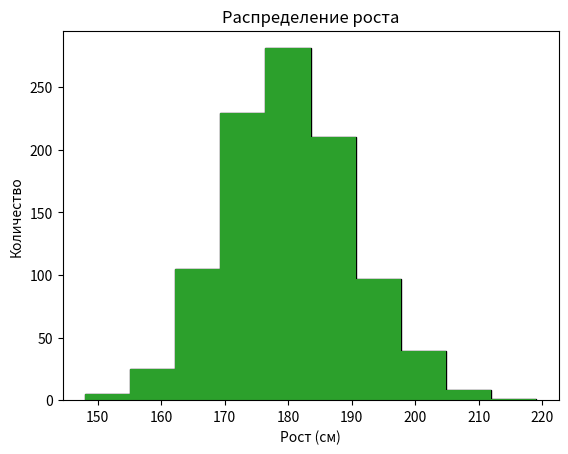

Write the Python code that produced this figure.
"""Функции."""

import matplotlib.pyplot as plt
import numpy as np

np.random.seed(42)
height = list(np.round(np.random.normal(180, 10, 1000)))

plt.hist(height, bins=10, edgecolor="black")
plt.title("Распределение роста")
plt.xlabel("Рост (см)")
plt.ylabel("Количество")
plt.show()

plt.hist(bins=10, x=height)
plt.show()

plt.hist(height)
plt.show()

print("Первая строка")
print()
print("Третья строка")

some_string = "machine learning"
some_string.title()

def double(value: int) -> int:
    """Удваивает переданное значение."""
    return value * 2

double(5)

def only_pass() -> None:
    """Функция с pass."""
    # pass

only_pass()

def double_print(value: int) -> None:
    """Удваивает значение и выводит результат."""
    res = value * 2
    print(res)

double_print(5)

def calc_sum(first_num: int, second_num: int) -> int:
    """Возвращает сумму двух чисел."""
    return first_num + second_num

calc_sum(1, second_num=2)

def calc_sum_default(first_num: int = 1, second_num: int = 2) -> int:
    """Возвращает сумму двух чисел с параметрами по умолчанию."""
    return first_num + second_num


calc_sum_default()

def greet() -> None:
    """Выводит приветствие."""
    print("Hello, World!")


greet()

def convert_to_int(value: float = 3.5) -> int:
    """Преобразует float в int."""
    return int(value)

convert_to_int.__annotations__

convert_to_int()

result_arithmetic = calc_sum(1, 2) * 2
print(result_arithmetic)

result_logic = calc_sum(1, 2) > 2
print(result_logic)

def first_letter() -> str:
    """Возвращает строку 'Python'."""
    return "Python"

first_char = first_letter()[0]
print(first_char)

def square_from_input() -> int:
    """Запрашивает число и возвращает его квадрат."""
    user_inp = int(input("Введите число: "))
    result_local = user_inp**2
    return result_local

def create_list(count: int) -> list[int]:
    """Создает список чисел от 0 до count-1."""
    numbers = []
    for index in range(count):
        numbers.append(index)
    return numbers


create_list(5)

def get_tuple_values() -> tuple[str, int]:
    """Возвращает кортеж из строки и числа."""
    string_val = "Python"
    number_val = 42
    return string_val, number_val

str_result, num_result = get_tuple_values()
print(str_result, num_result)
print(type(str_result), type(num_result))

tuple_result = get_tuple_values()
print(tuple_result)
print(type(tuple_result))

def is_even_numbers(number: int) -> bool:
    """Проверяет, четное ли число."""
    return number % 2 == 0

is_even_numbers(4)

def mean_f(data: float | list[float] | np.ndarray) -> float:
    """Рассчитает среднее арифметическое и прибавит единицу."""
    return float(np.mean(data)) + 1

data_values = [1, 2, 3]

mean_f([float(x) for x in data_values])

global_name = "Петр"


def show_name() -> None:
    """Выводит глобальное имя."""
    print(global_name)

show_name()

def show_local_name() -> None:
    """Выводит локальное имя."""
    local_name_var = "Алена"
    print(local_name_var)

show_local_name()

global_local_name: str


def make_global() -> str:  # возвращаем str
    """Создает имя."""
    return "Алена"


global_local_name = make_global()  # присваиваем
print(global_local_name)

make_global()

print(global_local_name)

global_number = 5


def print_number() -> None:
    """Выводит локальное число."""
    local_number = 10
    print("Local number:", local_number)

print_number()

print("Global number:", global_number)

def multiply_numbers(first: int, second: int) -> int:
    """Перемножает два числа."""
    return first * second


multiply_numbers(2, 3)

# Структура lambda-функции:
# lambda [параметры]: [выражение]
# - ключевое слово lambda
# - передаваемые параметры
# - через двоеточие пишется исполняемое выражение

print("Lambda-функции удобны для кратких операций")

lambda_nums = [15, 27, 9, 18, 3, 1, 4]

filtered_nums = list(filter(lambda num: num > 10, lambda_nums))
print(filtered_nums)

def is_greater_than_ten(number: int) -> bool:
    """Проверяет, больше ли число 10."""
    return number > 10

test_nums = [15, 27, 9, 18, 3, 1, 4]
result = list(filter(is_greater_than_ten, test_nums))
print(result)  # [15, 27, 18]

indices_distances = [
    (901, 0.0),
    (1002, 0.22982440568634488),
    (442, 0.25401128310081567),
]

sorted(indices_distances, key=lambda item: item[1], reverse=False)

# Lambda-функции рекомендуется использовать только с filter, map и sorted
# Присваивание lambda в переменную не рекомендуется
# Вместо этого используйте def для определения функций
print("Используйте def для определения функций вместо lambda")

def calculate_mean(*numbers: int) -> float:
    """Возвращает среднее арифметическое произвольного количества чисел."""
    total = 0
    for num in numbers:
        total += num
    return total / len(numbers) if numbers else 0.0

print(calculate_mean(1, 2, 3, 4))

# Главным элементом является оператор распаковки * (unpacking operator)
# Он принимает все передаваемые в функцию числа и формирует из них кортеж

# Если захотим передать функции список, можем это сделать
numbers_list = [1, 2, 3, 4]
calculate_mean(*numbers_list)

def test_type(*numbers: int) -> None:
    """Выводит тип переданных аргументов."""
    print(numbers, type(numbers))

test_type(1, 2, 3, 4)

nums_a = [1, 2, 3]
nums_b = [*nums_a, 4, 5, 6]

print(nums_b)

def get_kwargs_items(**kwargs: int) -> dict[str, int]:
    """Возвращает элементы словаря."""
    return kwargs


get_kwargs_items(param_a=1, param_b=2)

def simple_stats(*nums: float, **params: bool) -> None:
    """Выводит статистику по числам на основе флагов в params."""
    # Если ключ 'mean' есть в словаре params и его значение == True
    if params.get("mean", False):
        # Рассчитаем среднее арифметическое кортежа nums и округлим
        print(f"mean:\t{np.round(np.mean(nums), 3)}")

    # Если ключ 'std' есть в словаре params и его значение == True
    if params.get("std", False):
        # Рассчитаем СКО кортежа nums и округлим
        print(f"std:\t{np.round(np.std(nums), 3)}")

simple_stats(5, 10, 15, 20, mean=True, std=True)